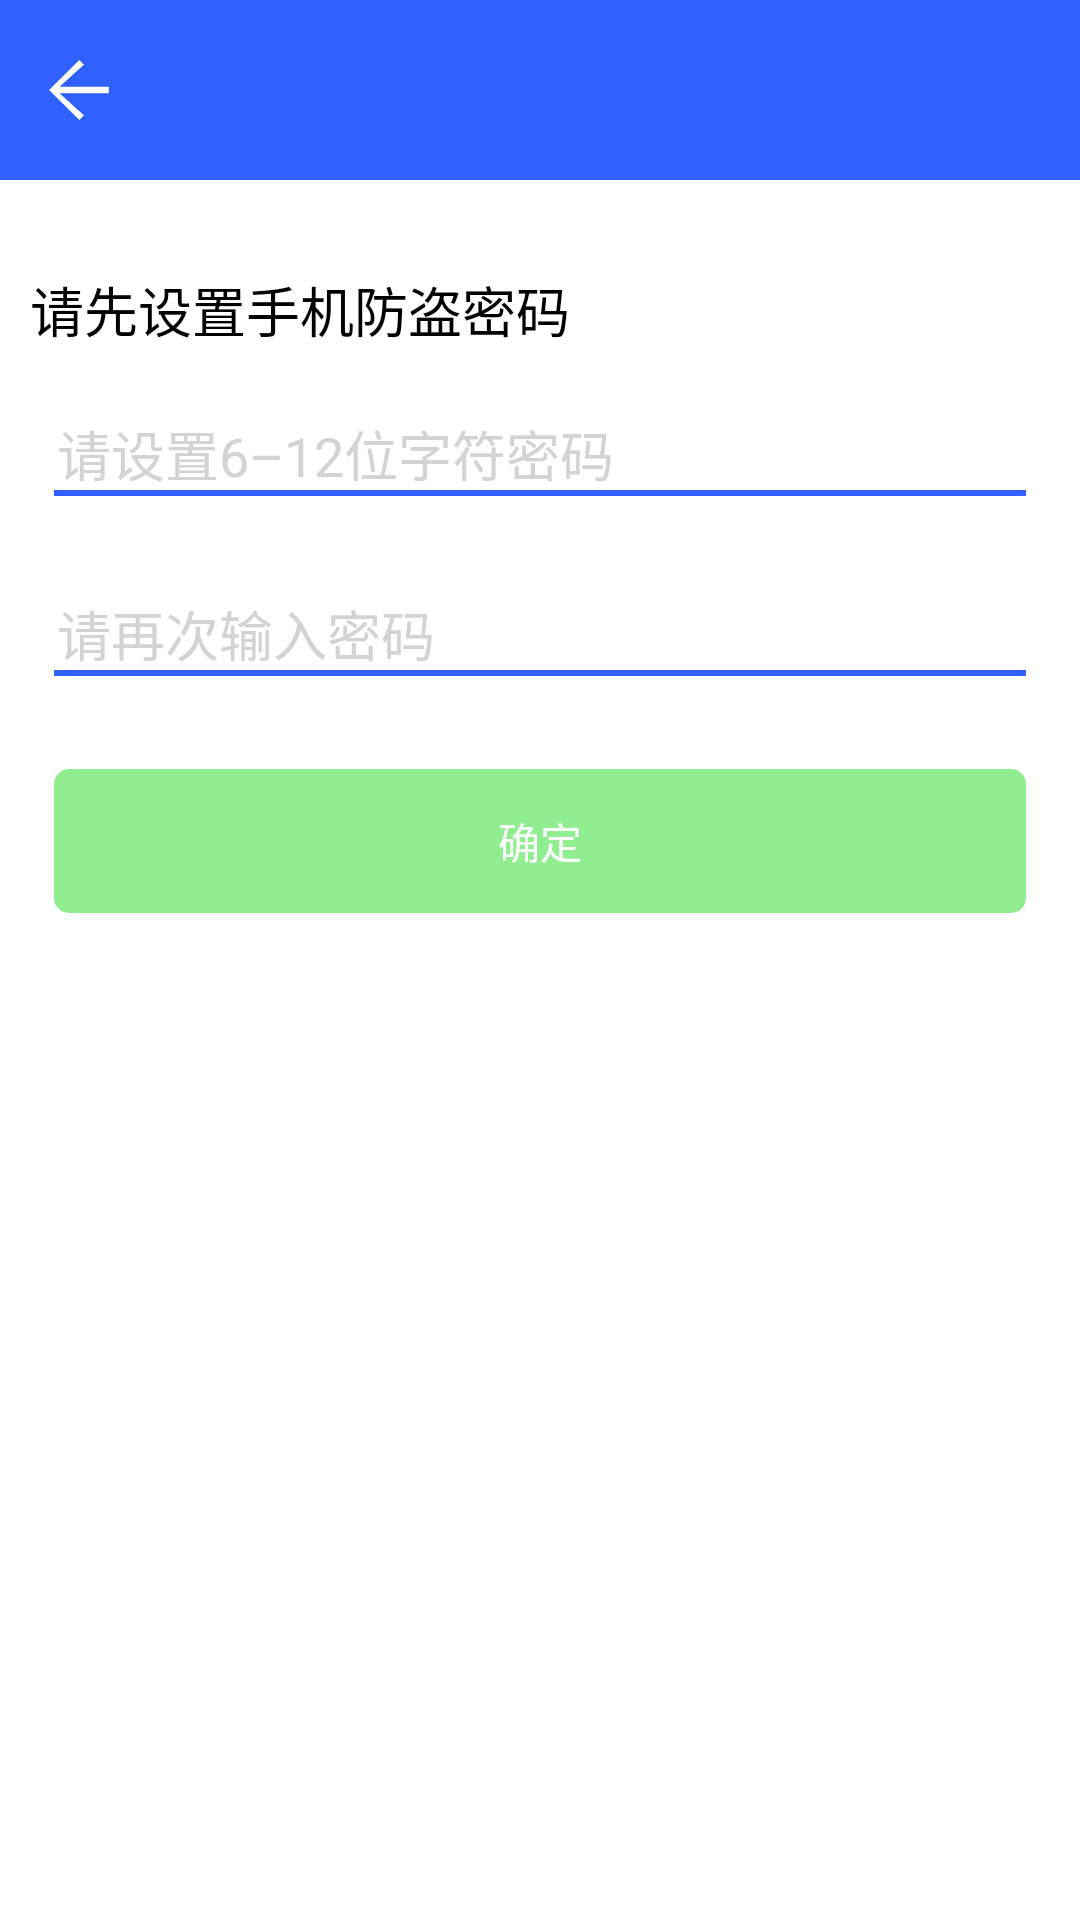

The Android layout XML behind this screen, and the referenced resources:
<!-- AndroidManifest.xml: application theme AppBaseTheme -->
<!-- res/layout/activity_setpw.xml -->
<?xml version="1.0" encoding="utf-8"?>
<LinearLayout xmlns:android="http://schemas.android.com/apk/res/android"
    android:layout_width="match_parent"
    android:layout_height="match_parent"
    android:orientation="vertical">

    
    <include layout="@layout/public_toolbar"/>

    <TextView
        android:layout_width="match_parent"
        android:layout_height="wrap_content"
        android:layout_marginLeft="10dp"
        android:layout_marginTop="30dp"
        android:text="@string/activity_setpw_tip"
        android:textColor="#000"
        android:textSize="18sp" />

    <LinearLayout
        android:layout_width="match_parent"
        android:layout_height="wrap_content"
        android:layout_marginTop="20dp"
        android:gravity="center"
        android:orientation="horizontal"
        android:weightSum="10">

        <EditText
            android:id="@+id/editText1"
            android:layout_width="0dp"
            android:layout_height="30dp"
            android:layout_weight="9"
            android:background="@drawable/shape_bottom"
            android:ems="12"
            android:hint="@string/activity_setpw_hint1"
            android:inputType="textPassword"
            android:textColorHint="@color/hint" />
    </LinearLayout>

    <LinearLayout
        android:layout_width="match_parent"
        android:layout_height="wrap_content"
        android:layout_marginTop="30dp"
        android:gravity="center"
        android:orientation="horizontal"
        android:weightSum="10">

        <EditText
            android:id="@+id/editText2"
            android:layout_width="0dp"
            android:layout_height="30dp"
            android:layout_weight="9"
            android:background="@drawable/shape_bottom"
            android:ems="12"
            android:hint="@string/activity_setpw_hint2"
            android:inputType="textPassword"
            android:textColorHint="@color/hint" />

    </LinearLayout>

    <LinearLayout
        android:layout_width="match_parent"
        android:layout_height="wrap_content"
        android:layout_marginTop="30dp"
        android:gravity="center"
        android:orientation="horizontal"
        android:weightSum="10">

        <Button
            android:id="@+id/btn_true"
            android:layout_width="0dp"
            android:layout_height="wrap_content"
            android:layout_weight="9"
            android:background="@drawable/click_false"
            android:enabled="false"
            android:text="确定"
            android:textColor="#fff"
            android:onClick="check"/>
    </LinearLayout>

</LinearLayout>
<!-- res/layout/public_toolbar.xml (included above) -->
<?xml version="1.0" encoding="utf-8"?>
<LinearLayout xmlns:android="http://schemas.android.com/apk/res/android"
    android:layout_width="match_parent"
    android:layout_height="wrap_content"
    android:orientation="vertical">
    
    <android.support.v7.widget.Toolbar
        android:id="@+id/toolbar"
        android:layout_width="match_parent"
        android:layout_height="@dimen/public_toolbar_h"
        android:background="@color/background_color">

        <RelativeLayout
            android:layout_width="match_parent"
            android:layout_height="match_parent">

            <ImageButton
                android:id="@+id/back"
                android:layout_width="@dimen/public_btn_back_w"
                android:layout_height="@dimen/public_btn_back_h"
                android:layout_centerVertical="true"
                android:layout_marginLeft="@dimen/public_back_left"
                android:background="@android:color/transparent"
                android:padding="10dp"
                android:clickable="true"
                android:onClick="btnBack"
                android:scaleType="fitXY"
                android:src="@mipmap/public_btn_back" />
            
            <TextView
                android:id="@+id/toolbar_title_tv"
                android:layout_width="wrap_content"
                android:layout_height="wrap_content"
                android:layout_centerVertical="true"
                android:layout_toRightOf="@+id/back"
                android:textColor="#fff"
                android:textSize="@dimen/public_title_size" />
        </RelativeLayout>
    </android.support.v7.widget.Toolbar>
</LinearLayout>
<!-- resources referenced by this layout -->
<resources>
  <color name="background_color">#3061fe</color>
  <color name="hint">#D3D3D3</color>
  <dimen name="public_back_left">-10dp</dimen>
  <dimen name="public_btn_back_h">40dp</dimen>
  <dimen name="public_btn_back_w">40dp</dimen>
  <dimen name="public_title_size">20sp</dimen>
  <dimen name="public_toolbar_h">60dp</dimen>
  <!-- drawable click_false (drawable) -->
  <?xml version="1.0" encoding="utf-8"?>
  <shape xmlns:android="http://schemas.android.com/apk/res/android">
      <solid android:color="#90EE90" />
      <corners android:radius="5dp" />
  </shape>
  <!-- drawable shape_bottom (drawable) -->
  <?xml version="1.0" encoding="utf-8"?>
  <layer-list xmlns:android="http://schemas.android.com/apk/res/android">
      <item
          android:bottom="1dp"
          android:left="-3dp"
          android:right="-3dp"
          android:top="-3dp">
          <shape android:shape="rectangle">
              <stroke
                  android:width="2dp"
                  android:color="@color/background_color" />
              <padding
                  android:bottom="1dp"
                  android:left="1dp"
                  android:right="1dp"
                  android:top="1dp" />
          </shape>
      </item>
  </layer-list>
  <!-- mipmap public_btn_back: png bitmap (mipmap-mdpi, 1227 bytes) -->
  <string name="activity_setpw_hint1">请设置6–12位字符密码</string>
  <string name="activity_setpw_hint2">请再次输入密码</string>
  <string name="activity_setpw_tip">请先设置手机防盗密码</string>
  <style name="AppBaseTheme" parent="Theme.AppCompat.Light.NoActionBar">
          
          <item name="colorPrimary">#3061fe</item>
          
          <item name="colorPrimaryDark">#3061fe</item>
          
          <item name="android:windowBackground">@android:color/white</item>
          <item name="android:windowAnimationStyle">@style/AnimationActivity</item>
      </style>
  <style name="AnimationActivity" parent="@android:style/Animation.Activity" type="text/css">
          <item name="android:activityOpenEnterAnimation">@anim/push_left_in</item>
          <item name="android:activityOpenExitAnimation">@anim/push_left_out</item>
          <item name="android:activityCloseEnterAnimation">@anim/push_right_in</item>
          <item name="android:activityCloseExitAnimation">@anim/push_right_out</item>
      </style>
</resources>
